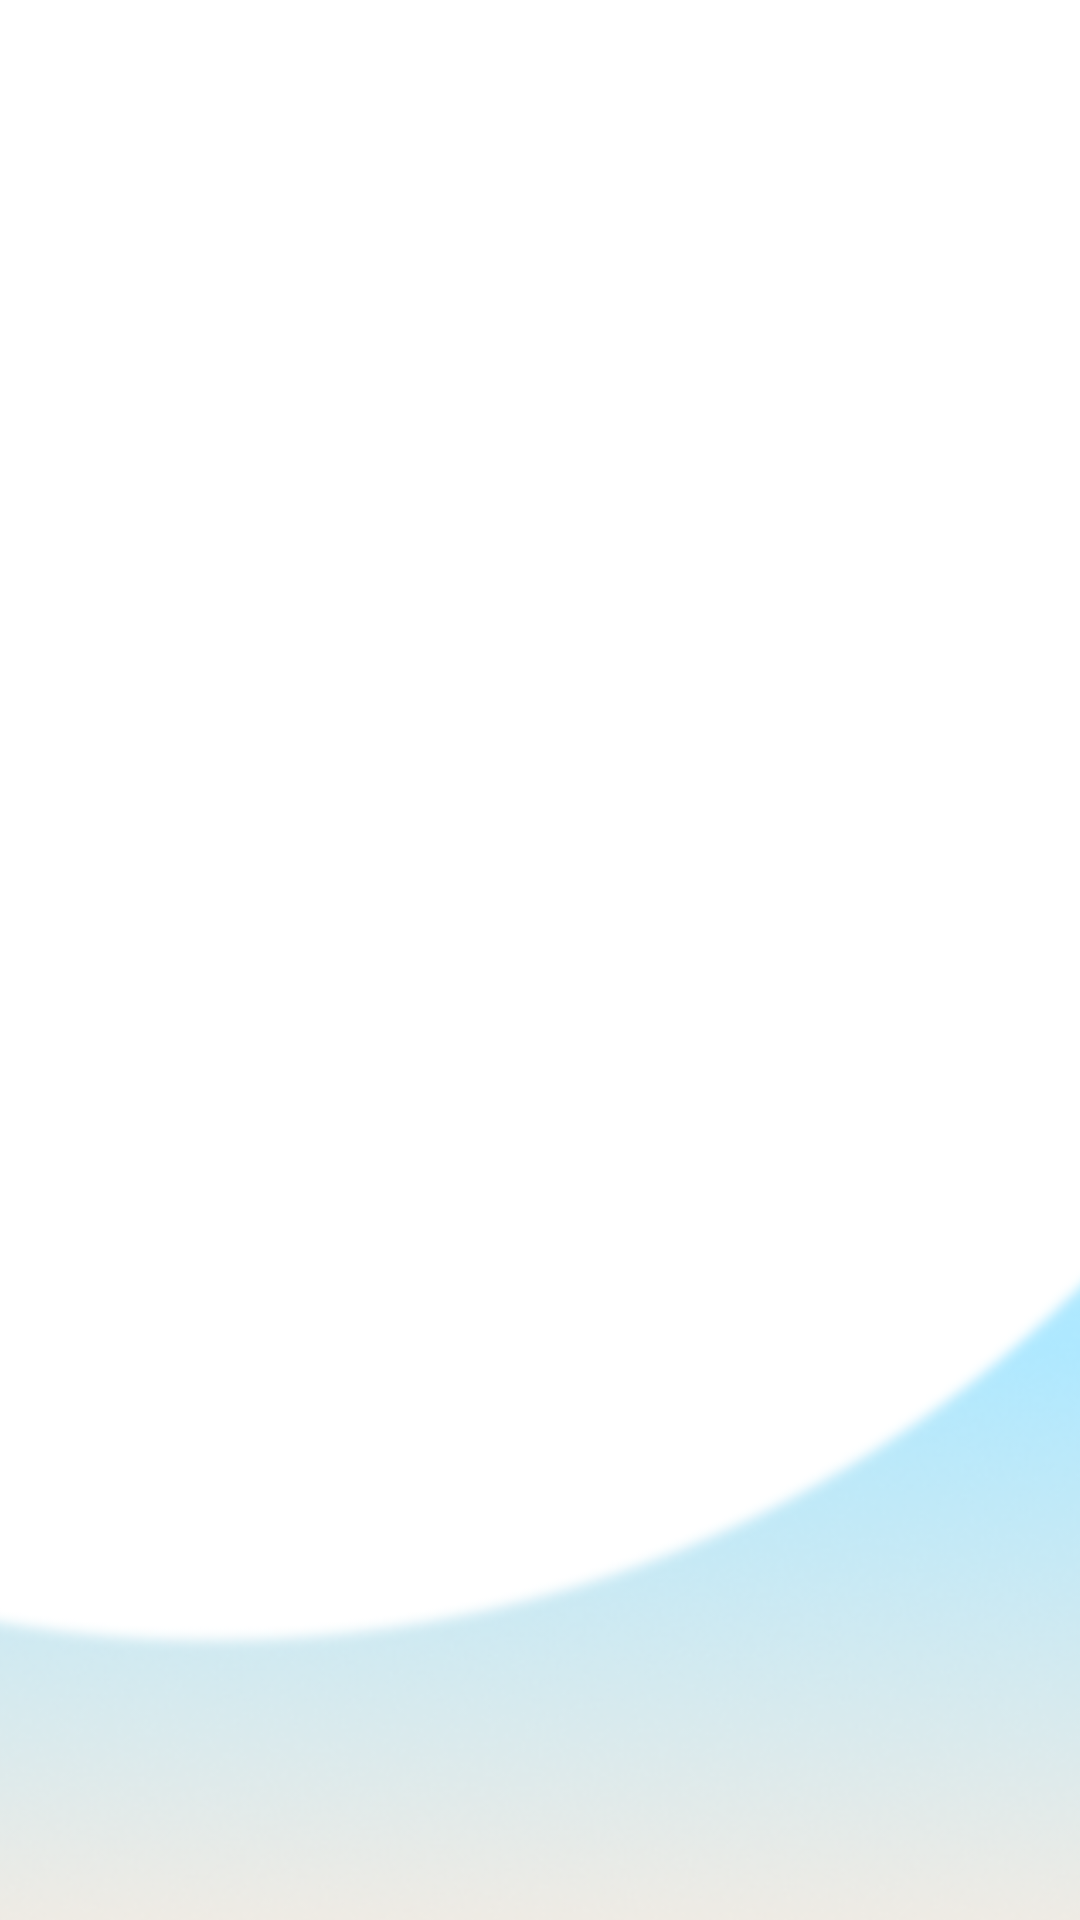

Reconstruct the res/layout file that produces this screen, plus the resources it refers to.
<!-- AndroidManifest.xml: application theme Theme.Guru2 -->
<!-- res/layout/activity_health_record.xml -->
<?xml version="1.0" encoding="utf-8"?>
<androidx.constraintlayout.widget.ConstraintLayout xmlns:android="http://schemas.android.com/apk/res/android"
    xmlns:app="http://schemas.android.com/apk/res-auto"
    xmlns:tools="http://schemas.android.com/tools"
    android:layout_width="match_parent"
    android:layout_height="match_parent"
    tools:context=".HealthRecordActivity">

    <ImageView
        android:id="@+id/imageView15"
        android:layout_width="408dp"
        android:layout_height="732dp"
        app:layout_constraintBottom_toBottomOf="parent"
        app:layout_constraintEnd_toEndOf="parent"
        app:layout_constraintHorizontal_bias="0.333"
        app:layout_constraintStart_toStartOf="parent"
        app:layout_constraintTop_toTopOf="parent"
        app:layout_constraintVertical_bias="0.604"
        app:srcCompat="@drawable/bg1" />

    <CalendarView
        android:id="@+id/healthCalendarView"
        android:layout_width="432dp"
        android:layout_height="372dp"
        android:layout_marginStart="1dp"
        android:layout_marginTop="16dp"
        android:layout_marginEnd="1dp"
        app:layout_constraintBottom_toTopOf="@+id/imageView15"
        app:layout_constraintEnd_toEndOf="parent"
        app:layout_constraintHorizontal_bias="0.69"
        app:layout_constraintStart_toStartOf="parent"
        app:layout_constraintTop_toTopOf="parent"
        app:layout_constraintVertical_bias="0.0" />

    <ListView
        android:id="@+id/listView"
        android:layout_width="match_parent"
        android:layout_height="match_parent"
        tools:layout_editor_absoluteX="1dp"
        tools:layout_editor_absoluteY="69dp"/>


</androidx.constraintlayout.widget.ConstraintLayout>
<!-- resources referenced by this layout -->
<resources>
  <!-- drawable bg1: png bitmap (drawable-v24, 42699 bytes) -->
  <style name="Theme.Guru2" parent="Theme.AppCompat.Light.DarkActionBar">
          
          <item name="colorPrimary">@color/main_blue</item>
          <item name="colorPrimaryVariant">@color/main_orange</item>
          <item name="colorOnPrimary">@color/white</item>
          
          <item name="colorSecondary">@color/teal_200</item>
          <item name="colorSecondaryVariant">@color/teal_700</item>
          <item name="colorOnSecondary">@color/black</item>
          
          <item name="android:statusBarColor" tools:targetApi="l">?attr/colorPrimaryVariant</item>
          
      </style>
  <color name="main_blue">#8DE4FF</color>
  <color name="main_orange">#F8DECE</color>
  <color name="white">#FFFFFFFF</color>
  <color name="teal_200">#FF03DAC5</color>
  <color name="teal_700">#FF018786</color>
  <color name="black">#FF000000</color>
</resources>
